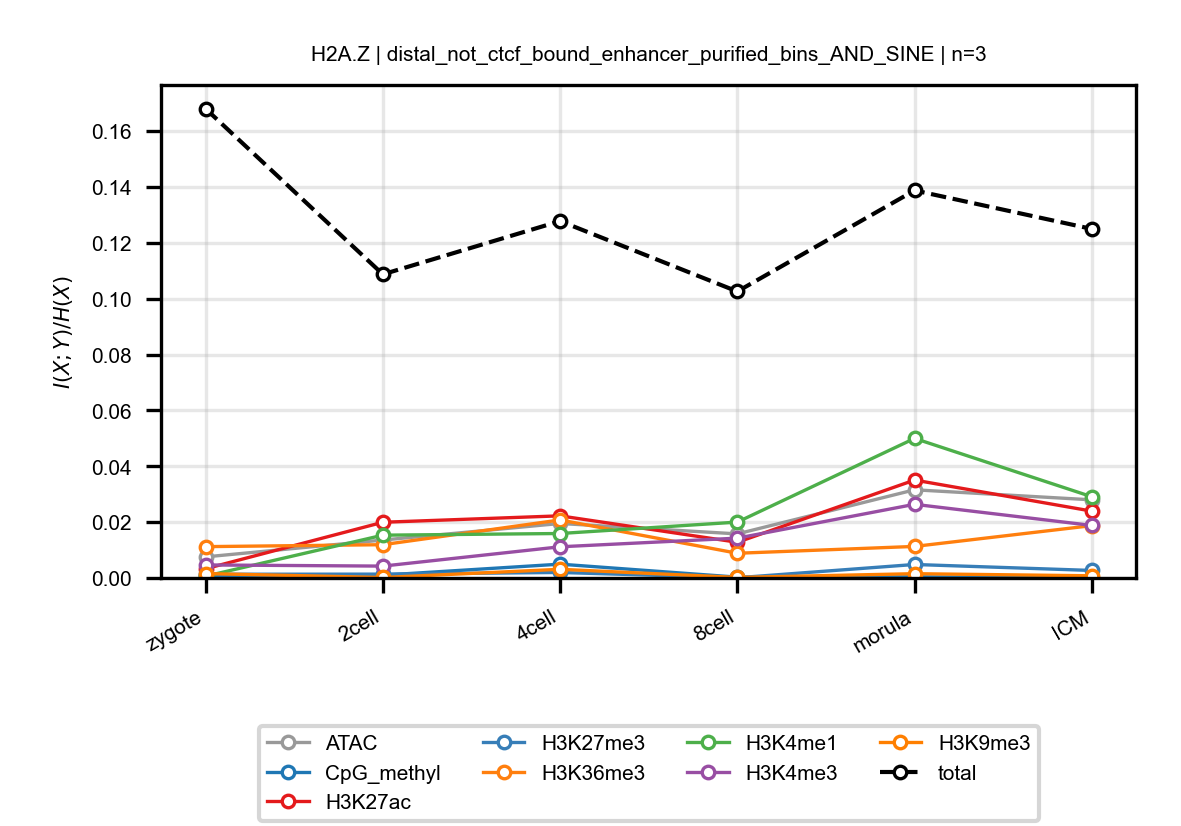

Source data for this figure (header and first rows):
anchor, target, n_bins, stage, block, normalized_mi
H2A.Z, ATAC, 3, zygote, distal_not_ctcf_bound_enhancer_purified_…, 0.007553
H2A.Z, ATAC, 3, 2cell, distal_not_ctcf_bound_enhancer_purified_…, 0.01358
H2A.Z, ATAC, 3, 4cell, distal_not_ctcf_bound_enhancer_purified_…, 0.01951
H2A.Z, ATAC, 3, 8cell, distal_not_ctcf_bound_enhancer_purified_…, 0.01578
H2A.Z, ATAC, 3, morula, distal_not_ctcf_bound_enhancer_purified_…, 0.03157
H2A.Z, ATAC, 3, ICM, distal_not_ctcf_bound_enhancer_purified_…, 0.02797
H2A.Z, CpG_methyl, 3, zygote, distal_not_ctcf_bound_enhancer_purified_…, 0.0007332
H2A.Z, CpG_methyl, 3, 2cell, distal_not_ctcf_bound_enhancer_purified_…, 0.001004
H2A.Z, CpG_methyl, 3, 4cell, distal_not_ctcf_bound_enhancer_purified_…, 0.004948
H2A.Z, CpG_methyl, 3, 8cell, distal_not_ctcf_bound_enhancer_purified_…, 0.0002923
H2A.Z, CpG_methyl, 3, morula, distal_not_ctcf_bound_enhancer_purified_…, 0.0004093
H2A.Z, CpG_methyl, 3, ICM, distal_not_ctcf_bound_enhancer_purified_…, 3.767983485496687e-05
H2A.Z, H3K27ac, 3, zygote, distal_not_ctcf_bound_enhancer_purified_…, 0.003301
H2A.Z, H3K27ac, 3, 2cell, distal_not_ctcf_bound_enhancer_purified_…, 0.01994
H2A.Z, H3K27ac, 3, 4cell, distal_not_ctcf_bound_enhancer_purified_…, 0.02224
H2A.Z, H3K27ac, 3, 8cell, distal_not_ctcf_bound_enhancer_purified_…, 0.01278
H2A.Z, H3K27ac, 3, morula, distal_not_ctcf_bound_enhancer_purified_…, 0.03505
H2A.Z, H3K27ac, 3, ICM, distal_not_ctcf_bound_enhancer_purified_…, 0.02393
H2A.Z, H3K27me3, 3, zygote, distal_not_ctcf_bound_enhancer_purified_…, 0.00133
H2A.Z, H3K27me3, 3, 2cell, distal_not_ctcf_bound_enhancer_purified_…, 0.001375
H2A.Z, H3K27me3, 3, 4cell, distal_not_ctcf_bound_enhancer_purified_…, 0.001972
H2A.Z, H3K27me3, 3, 8cell, distal_not_ctcf_bound_enhancer_purified_…, 7.899106390783756e-05
H2A.Z, H3K27me3, 3, morula, distal_not_ctcf_bound_enhancer_purified_…, 0.00483
H2A.Z, H3K27me3, 3, ICM, distal_not_ctcf_bound_enhancer_purified_…, 0.00269
H2A.Z, H3K36me3, 3, zygote, distal_not_ctcf_bound_enhancer_purified_…, 0.01122
H2A.Z, H3K36me3, 3, 2cell, distal_not_ctcf_bound_enhancer_purified_…, 0.01191
H2A.Z, H3K36me3, 3, 4cell, distal_not_ctcf_bound_enhancer_purified_…, 0.02077
H2A.Z, H3K36me3, 3, 8cell, distal_not_ctcf_bound_enhancer_purified_…, 0.008845
H2A.Z, H3K36me3, 3, morula, distal_not_ctcf_bound_enhancer_purified_…, 0.01129
H2A.Z, H3K36me3, 3, ICM, distal_not_ctcf_bound_enhancer_purified_…, 0.01874
H2A.Z, H3K4me1, 3, zygote, distal_not_ctcf_bound_enhancer_purified_…, 0.0006394
H2A.Z, H3K4me1, 3, 2cell, distal_not_ctcf_bound_enhancer_purified_…, 0.01532
H2A.Z, H3K4me1, 3, 4cell, distal_not_ctcf_bound_enhancer_purified_…, 0.01592
H2A.Z, H3K4me1, 3, 8cell, distal_not_ctcf_bound_enhancer_purified_…, 0.02
H2A.Z, H3K4me1, 3, morula, distal_not_ctcf_bound_enhancer_purified_…, 0.04996
H2A.Z, H3K4me1, 3, ICM, distal_not_ctcf_bound_enhancer_purified_…, 0.02908
H2A.Z, H3K4me3, 3, zygote, distal_not_ctcf_bound_enhancer_purified_…, 0.004661
H2A.Z, H3K4me3, 3, 2cell, distal_not_ctcf_bound_enhancer_purified_…, 0.004248
H2A.Z, H3K4me3, 3, 4cell, distal_not_ctcf_bound_enhancer_purified_…, 0.01117
H2A.Z, H3K4me3, 3, 8cell, distal_not_ctcf_bound_enhancer_purified_…, 0.01426
H2A.Z, H3K4me3, 3, morula, distal_not_ctcf_bound_enhancer_purified_…, 0.02637
H2A.Z, H3K4me3, 3, ICM, distal_not_ctcf_bound_enhancer_purified_…, 0.01881
H2A.Z, H3K9me3, 3, zygote, distal_not_ctcf_bound_enhancer_purified_…, 0.001576
H2A.Z, H3K9me3, 3, 2cell, distal_not_ctcf_bound_enhancer_purified_…, 0.0001704
H2A.Z, H3K9me3, 3, 4cell, distal_not_ctcf_bound_enhancer_purified_…, 0.003104
H2A.Z, H3K9me3, 3, 8cell, distal_not_ctcf_bound_enhancer_purified_…, 0.0001911
H2A.Z, H3K9me3, 3, morula, distal_not_ctcf_bound_enhancer_purified_…, 0.001532
H2A.Z, H3K9me3, 3, ICM, distal_not_ctcf_bound_enhancer_purified_…, 0.0007795
H2A.Z, total, 3, zygote, distal_not_ctcf_bound_enhancer_purified_…, 0.168
H2A.Z, total, 3, 2cell, distal_not_ctcf_bound_enhancer_purified_…, 0.1087
H2A.Z, total, 3, 4cell, distal_not_ctcf_bound_enhancer_purified_…, 0.1278
H2A.Z, total, 3, 8cell, distal_not_ctcf_bound_enhancer_purified_…, 0.1026
H2A.Z, total, 3, morula, distal_not_ctcf_bound_enhancer_purified_…, 0.1387
H2A.Z, total, 3, ICM, distal_not_ctcf_bound_enhancer_purified_…, 0.125
